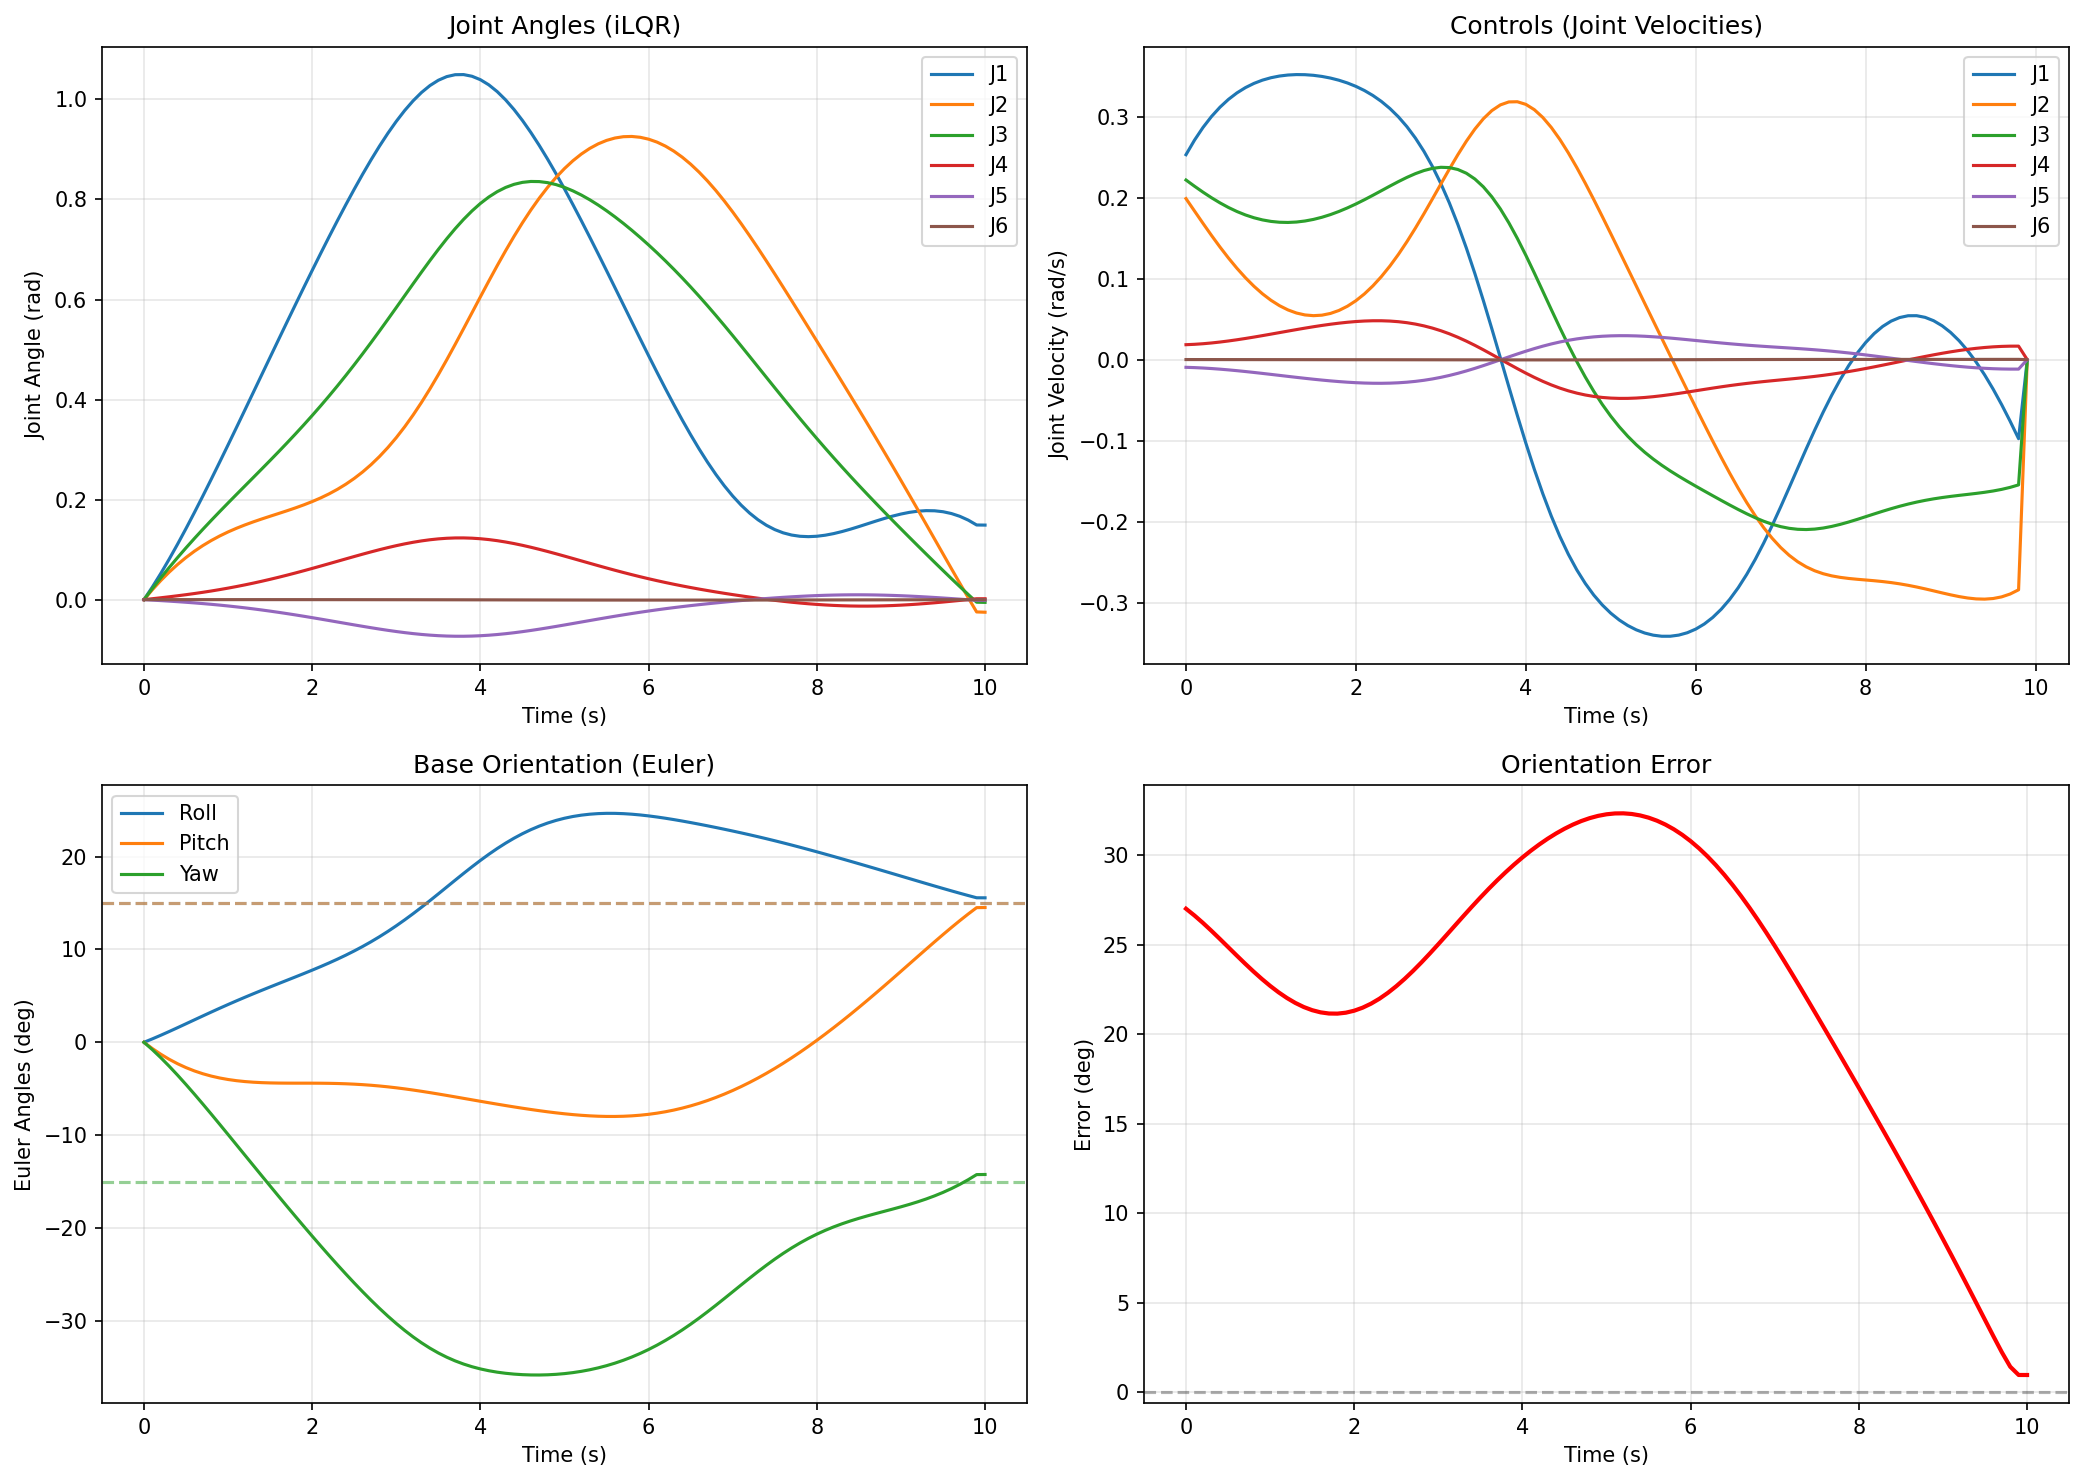

The file beside this chart, header and first rows:
time, joint_1_angle, joint_2_angle, joint_3_angle, joint_4_angle, joint_5_angle, joint_6_angle, joint_1_velocity, joint_2_velocity, joint_3_velocity, joint_4_velocity, joint_5_velocity, joint_6_velocity, quaternion_x, quaternion_y, quaternion_z, quaternion_w
0.00000000, 0.00000000, 0.00000000, 0.00000000, 0.00000000, 0.00000000, 0.00000000, 0.2529, 0.1987, 0.2217, 0.01844, -0.00949, 0.00009692, 0.00000000, 0.00000000, 0.00000000, 1
0.1, 0.0253, 0.01987, 0.02217, 0.001844, -0.000949, 0.00000969, 0.2709, 0.1834, 0.214, 0.01891, -0.009839, 0.00008742, 0.003179, -0.005922, -0.006929, 1
0.2, 0.05238, 0.03822, 0.04357, 0.003735, -0.001933, 0.00001843, 0.2865, 0.1682, 0.2067, 0.01963, -0.01034, 0.00007781, 0.00645, -0.01132, -0.0144, 0.9998
0.3, 0.08104, 0.05504, 0.06424, 0.005698, -0.002967, 0.00002622, 0.3, 0.1533, 0.1998, 0.02057, -0.01099, 0.00006812, 0.009776, -0.0162, -0.02232, 0.9996
0.4, 0.111, 0.07037, 0.08422, 0.007755, -0.004066, 0.00003303, 0.3116, 0.139, 0.1935, 0.02171, -0.01176, 0.00005837, 0.01312, -0.02057, -0.03064, 0.9992
0.5, 0.1422, 0.08426, 0.1036, 0.009926, -0.005242, 0.00003886, 0.3212, 0.1254, 0.1878, 0.02304, -0.01265, 0.00004860, 0.01646, -0.02447, -0.03927, 0.9988
0.6, 0.1743, 0.0968, 0.1223, 0.01223, -0.006507, 0.00004372, 0.3292, 0.1127, 0.1828, 0.02452, -0.01363, 0.00003883, 0.01976, -0.02791, -0.04816, 0.9983
0.7, 0.2072, 0.1081, 0.1406, 0.01468, -0.00787, 0.00004761, 0.3357, 0.101, 0.1786, 0.02613, -0.01469, 0.00002909, 0.02301, -0.03094, -0.05725, 0.9976
0.8, 0.2408, 0.1182, 0.1585, 0.0173, -0.00934, 0.00005052, 0.3409, 0.09054, 0.1751, 0.02784, -0.01582, 0.00001940, 0.02619, -0.03358, -0.06649, 0.9969
0.9, 0.2749, 0.1272, 0.176, 0.02008, -0.01092, 0.00005246, 0.3449, 0.08125, 0.1724, 0.02964, -0.017, 0.00000978, 0.0293, -0.03588, -0.07583, 0.996
1, 0.3094, 0.1354, 0.1932, 0.02304, -0.01262, 0.00005343, 0.3479, 0.07327, 0.1706, 0.03148, -0.01821, 0.00000023, 0.03232, -0.03788, -0.08524, 0.9951
1.1, 0.3442, 0.1427, 0.2103, 0.02619, -0.01444, 0.00005346, 0.35, 0.06662, 0.1696, 0.03335, -0.01943, -0.00000923, 0.03527, -0.03962, -0.0947, 0.9941
1.2, 0.3792, 0.1493, 0.2273, 0.02953, -0.01639, 0.00005253, 0.3513, 0.06137, 0.1693, 0.03523, -0.02066, -0.00001861, 0.03813, -0.04114, -0.1042, 0.993
1.3, 0.4143, 0.1555, 0.2442, 0.03305, -0.01845, 0.00005067, 0.3518, 0.05754, 0.1698, 0.03707, -0.02187, -0.00002791, 0.04093, -0.04248, -0.1136, 0.9918
1.4, 0.4495, 0.1612, 0.2612, 0.03676, -0.02064, 0.00004788, 0.3517, 0.05516, 0.1711, 0.03887, -0.02305, -0.00003714, 0.04367, -0.04367, -0.123, 0.9905
1.5, 0.4847, 0.1668, 0.2783, 0.04064, -0.02294, 0.00004417, 0.3509, 0.05426, 0.1731, 0.04059, -0.02418, -0.00004632, 0.04635, -0.04477, -0.1324, 0.9891
1.6, 0.5198, 0.1722, 0.2956, 0.0447, -0.02536, 0.00003954, 0.3495, 0.05487, 0.1757, 0.04221, -0.02524, -0.00005546, 0.04901, -0.0458, -0.1417, 0.9876
1.7, 0.5547, 0.1777, 0.3132, 0.04892, -0.02789, 0.00003399, 0.3475, 0.057, 0.179, 0.04369, -0.02622, -0.00006459, 0.05164, -0.0468, -0.151, 0.9861
1.8, 0.5895, 0.1834, 0.3311, 0.05329, -0.03051, 0.00002753, 0.3448, 0.06068, 0.1829, 0.045, -0.02709, -0.00007375, 0.05428, -0.04781, -0.1601, 0.9844
1.9, 0.624, 0.1894, 0.3493, 0.05779, -0.03322, 0.00002016, 0.3415, 0.06592, 0.1873, 0.04613, -0.02784, -0.00008296, 0.05694, -0.04885, -0.1691, 0.9827
2, 0.6581, 0.196, 0.3681, 0.06241, -0.036, 0.00001186, 0.3373, 0.07273, 0.1921, 0.04702, -0.02845, -0.00009227, 0.05965, -0.04996, -0.178, 0.9809
2.1, 0.6918, 0.2033, 0.3873, 0.06711, -0.03885, 0.00000263, 0.3321, 0.08111, 0.1974, 0.04765, -0.0289, -0.0001017, 0.06243, -0.05117, -0.1868, 0.9791
2.2, 0.725, 0.2114, 0.407, 0.07187, -0.04173, -0.00000754, 0.326, 0.09105, 0.2029, 0.04798, -0.02915, -0.0001113, 0.0653, -0.05249, -0.1954, 0.9771
2.3, 0.7576, 0.2205, 0.4273, 0.07667, -0.04465, -0.00001867, 0.3187, 0.1025, 0.2085, 0.04798, -0.0292, -0.0001212, 0.06829, -0.05396, -0.2038, 0.9751
2.4, 0.7895, 0.2308, 0.4481, 0.08147, -0.04757, -0.00003079, 0.3099, 0.1155, 0.2142, 0.0476, -0.02901, -0.0001314, 0.07142, -0.0556, -0.2121, 0.9731
2.5, 0.8205, 0.2423, 0.4696, 0.08623, -0.05047, -0.00004393, 0.2996, 0.1299, 0.2197, 0.04682, -0.02857, -0.0001419, 0.07472, -0.05742, -0.22, 0.9709
2.6, 0.8505, 0.2553, 0.4915, 0.09091, -0.05333, -0.00005812, 0.2876, 0.1455, 0.2249, 0.04559, -0.02785, -0.0001528, 0.0782, -0.05944, -0.2277, 0.9688
2.7, 0.8792, 0.2699, 0.514, 0.09547, -0.05611, -0.00007340, 0.2735, 0.1623, 0.2295, 0.04388, -0.02683, -0.0001641, 0.08189, -0.06166, -0.2351, 0.9666
2.8, 0.9066, 0.2861, 0.537, 0.09986, -0.0588, -0.00008981, 0.2572, 0.1799, 0.2333, 0.04167, -0.0255, -0.0001759, 0.0858, -0.06409, -0.2421, 0.9643
2.9, 0.9323, 0.3041, 0.5603, 0.104, -0.06135, -0.0001074, 0.2385, 0.1982, 0.2361, 0.03894, -0.02384, -0.0001882, 0.08993, -0.06672, -0.2488, 0.9621
3, 0.9561, 0.3239, 0.5839, 0.1079, -0.06373, -0.0001262, 0.2173, 0.2168, 0.2374, 0.03568, -0.02184, -0.000201, 0.0943, -0.06956, -0.255, 0.9598
3.1, 0.9779, 0.3456, 0.6077, 0.1115, -0.06591, -0.0001463, 0.1934, 0.2352, 0.237, 0.03189, -0.01952, -0.0002141, 0.0989, -0.07259, -0.2607, 0.9576
3.2, 0.9972, 0.3691, 0.6314, 0.1147, -0.06787, -0.0001677, 0.1668, 0.2529, 0.2347, 0.02759, -0.01688, -0.0002276, 0.1037, -0.07578, -0.2659, 0.9554
3.3, 1.014, 0.3944, 0.6548, 0.1174, -0.06955, -0.0001905, 0.1377, 0.2696, 0.23, 0.02282, -0.01395, -0.0002413, 0.1087, -0.07911, -0.2706, 0.9533
3.4, 1.028, 0.4213, 0.6778, 0.1197, -0.07095, -0.0002146, 0.1063, 0.2845, 0.223, 0.01765, -0.01077, -0.000255, 0.1139, -0.08255, -0.2747, 0.9512
3.5, 1.038, 0.4498, 0.7001, 0.1215, -0.07203, -0.0002401, 0.07291, 0.2973, 0.2133, 0.01215, -0.00738, -0.0002685, 0.1192, -0.08606, -0.2783, 0.9492
3.6, 1.046, 0.4795, 0.7215, 0.1227, -0.07276, -0.000267, 0.03808, 0.3074, 0.2009, 0.006419, -0.003845, -0.0002814, 0.1245, -0.08961, -0.2813, 0.9473
3.7, 1.049, 0.5103, 0.7416, 0.1233, -0.07315, -0.0002951, 0.002404, 0.3144, 0.1861, 0.0005553, -0.0002287, -0.0002935, 0.1299, -0.09315, -0.2838, 0.9455
3.8, 1.05, 0.5417, 0.7602, 0.1234, -0.07317, -0.0003245, -0.03346, 0.3181, 0.1689, -0.005322, 0.003396, -0.0003044, 0.1352, -0.09665, -0.2857, 0.9438
3.9, 1.046, 0.5735, 0.777, 0.1229, -0.07283, -0.0003549, -0.0688, 0.3183, 0.1497, -0.0111, 0.006959, -0.0003139, 0.1404, -0.1001, -0.2873, 0.9422
4, 1.039, 0.6053, 0.792, 0.1218, -0.07214, -0.0003863, -0.103, 0.3151, 0.1288, -0.01667, 0.01039, -0.0003214, 0.1454, -0.1034, -0.2884, 0.9408
4.1, 1.029, 0.6368, 0.8049, 0.1201, -0.0711, -0.0004184, -0.1354, 0.3085, 0.1069, -0.02192, 0.01363, -0.0003269, 0.1502, -0.1066, -0.2891, 0.9394
4.2, 1.016, 0.6677, 0.8156, 0.1179, -0.06973, -0.0004511, -0.1655, 0.2989, 0.0844, -0.02679, 0.01663, -0.00033, 0.1548, -0.1096, -0.2895, 0.9382
4.3, 0.999, 0.6976, 0.824, 0.1152, -0.06807, -0.0004841, -0.1931, 0.2865, 0.06178, -0.03121, 0.01935, -0.0003306, 0.159, -0.1124, -0.2897, 0.9371
4.4, 0.9797, 0.7262, 0.8302, 0.1121, -0.06614, -0.0005172, -0.218, 0.2719, 0.03953, -0.03512, 0.02176, -0.0003288, 0.1628, -0.1151, -0.2896, 0.9361
4.5, 0.9579, 0.7534, 0.8342, 0.1086, -0.06396, -0.0005501, -0.2401, 0.2552, 0.01803, -0.0385, 0.02384, -0.0003243, 0.1664, -0.1176, -0.2894, 0.9353
4.6, 0.9339, 0.7789, 0.836, 0.1047, -0.06158, -0.0005825, -0.2595, 0.2371, -0.002391, -0.04133, 0.02558, -0.0003174, 0.1695, -0.1198, -0.289, 0.9346
4.7, 0.9079, 0.8026, 0.8357, 0.1006, -0.05902, -0.0006142, -0.2762, 0.2177, -0.0215, -0.04363, 0.02699, -0.0003081, 0.1723, -0.1218, -0.2884, 0.934
4.8, 0.8803, 0.8244, 0.8336, 0.09624, -0.05632, -0.000645, -0.2906, 0.1975, -0.03914, -0.04541, 0.02808, -0.0002965, 0.1747, -0.1236, -0.2876, 0.9335
4.9, 0.8513, 0.8442, 0.8297, 0.0917, -0.05351, -0.0006747, -0.3028, 0.1766, -0.05525, -0.04668, 0.02886, -0.0002829, 0.1767, -0.1251, -0.2867, 0.9332
5, 0.821, 0.8618, 0.8241, 0.08703, -0.05062, -0.000703, -0.313, 0.1554, -0.06983, -0.04748, 0.02934, -0.0002672, 0.1784, -0.1264, -0.2856, 0.9331
5.1, 0.7897, 0.8774, 0.8172, 0.08228, -0.04769, -0.0007297, -0.3214, 0.134, -0.08291, -0.04784, 0.02956, -0.0002499, 0.1798, -0.1274, -0.2843, 0.933
5.2, 0.7575, 0.8908, 0.8089, 0.0775, -0.04473, -0.0007547, -0.3282, 0.1125, -0.0946, -0.0478, 0.02953, -0.0002309, 0.181, -0.1282, -0.2829, 0.9332
5.3, 0.7247, 0.902, 0.7994, 0.07272, -0.04178, -0.0007778, -0.3335, 0.09088, -0.105, -0.04741, 0.02928, -0.0002105, 0.1818, -0.1286, -0.2813, 0.9334
5.4, 0.6914, 0.9111, 0.7889, 0.06798, -0.03885, -0.0007988, -0.3374, 0.06932, -0.1144, -0.04671, 0.02883, -0.0001889, 0.1825, -0.1288, -0.2795, 0.9338
5.5, 0.6576, 0.918, 0.7775, 0.06331, -0.03597, -0.0008177, -0.3401, 0.0478, -0.1227, -0.04574, 0.02822, -0.0001662, 0.1829, -0.1287, -0.2775, 0.9343
5.6, 0.6236, 0.9228, 0.7652, 0.05873, -0.03315, -0.0008343, -0.3414, 0.02632, -0.1303, -0.04454, 0.02747, -0.0001426, 0.1832, -0.1282, -0.2753, 0.935
5.7, 0.5895, 0.9254, 0.7522, 0.05428, -0.0304, -0.0008486, -0.3414, 0.004892, -0.1373, -0.04317, 0.02661, -0.0001182, 0.1833, -0.1275, -0.2728, 0.9358
5.8, 0.5554, 0.9259, 0.7384, 0.04996, -0.02774, -0.0008604, -0.34, -0.01648, -0.1439, -0.04166, 0.02566, -0.00009327, 0.1833, -0.1264, -0.2701, 0.9367
5.9, 0.5214, 0.9243, 0.724, 0.0458, -0.02517, -0.0008698, -0.3371, -0.03777, -0.1501, -0.04006, 0.02466, -0.00006794, 0.1833, -0.1251, -0.2672, 0.9378
... 41 more rows
